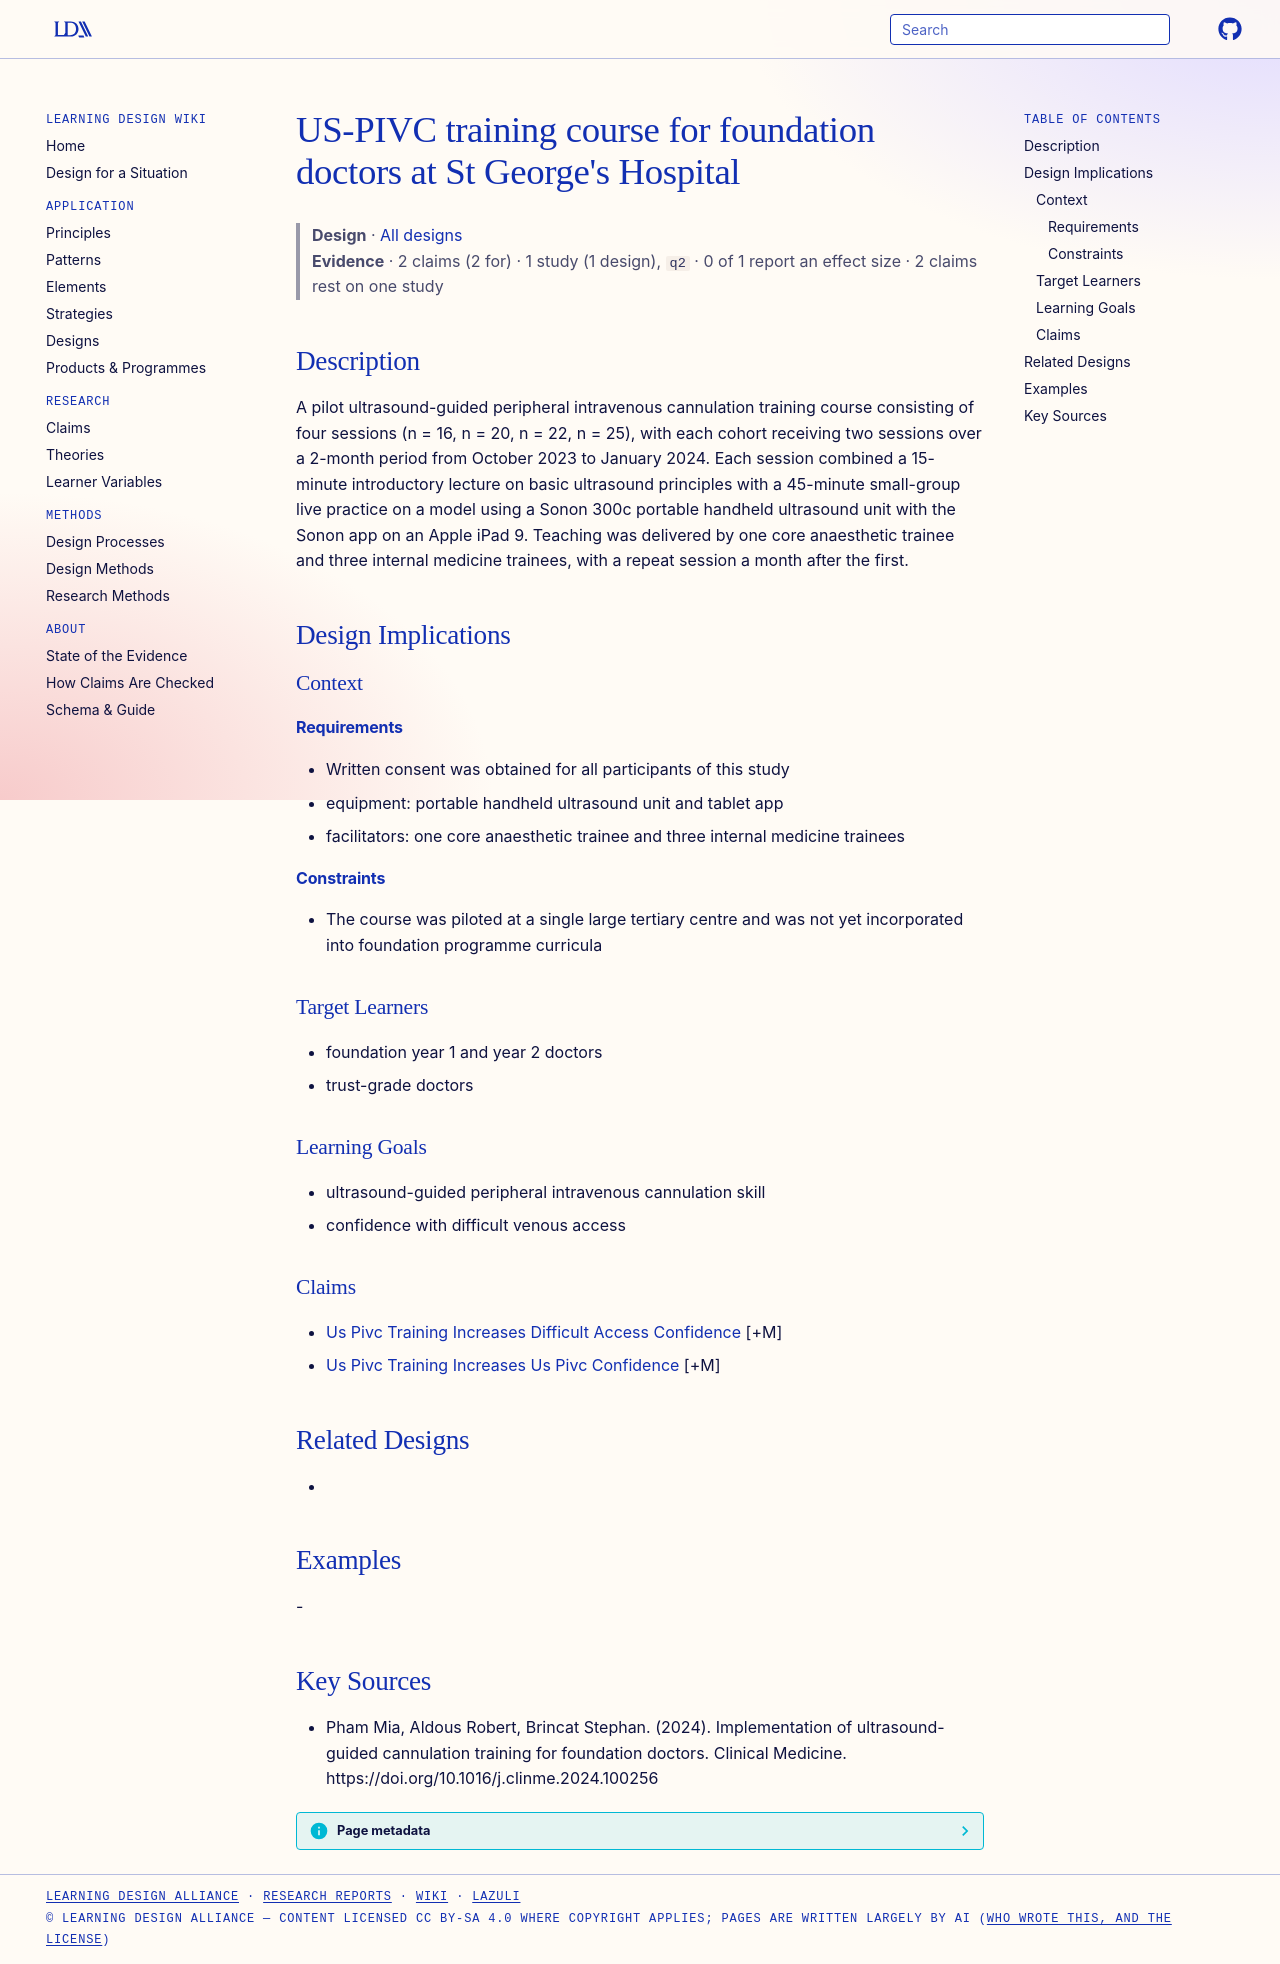

repository: Learning-Design-Alliance/learning-wiki · page: designs/us-pivc-training-course-sgh/index.html · generator: mkdocs

---
type: design
id: us-pivc-training-course-sgh
title: "US-PIVC training course for foundation doctors at St George's Hospital"
description: A pilot ultrasound-guided peripheral intravenous cannulation training course consisting of four sessions (n = 16, n = 20, n = 22, n = 25), with each cohort receiving two sessions over a 2-month period from October 202...
status: review
generated:
  by: "process:settle-candidates"
  at: 2026-11-07
sources:
  - id: pham-mia-2024
    resource: "https://doi.org/10.1016/j.clinme.2024.100256"
    title: "Pham Mia, Aldous Robert, Brincat Stephan. (2024). Implementation of ultrasound-guided cannulation training for foundation doctors. Clinical Medicine. https://doi.org/10.1016/j.clinme.2024.100256"
    author: Pham Mia, Aldous Robert, Brincat Stephan
---

# US-PIVC training course for foundation doctors at St George's Hospital

> **Design** · [All designs](index.md)
> **Evidence** · 2 claims (2 for) · 1 study (1 design), `q2` · 0 of 1 report an effect size · 2 claims rest on one study

## Description
A pilot ultrasound-guided peripheral intravenous cannulation training course consisting of four sessions (n = 16, n = 20, n = 22, n = 25), with each cohort receiving two sessions over a 2-month period from October 2023 to January 2024. Each session combined a 15-minute introductory lecture on basic ultrasound principles with a 45-minute small-group live practice on a model using a Sonon 300c portable handheld ultrasound unit with the Sonon app on an Apple iPad 9. Teaching was delivered by one core anaesthetic trainee and three internal medicine trainees, with a repeat session a month after the first.

## Design Implications

### Context
#### Requirements
- Written consent was obtained for all participants of this study
- equipment: portable handheld ultrasound unit and tablet app
- facilitators: one core anaesthetic trainee and three internal medicine trainees
#### Constraints
- The course was piloted at a single large tertiary centre and was not yet incorporated into foundation programme curricula

### Target Learners
- foundation year 1 and year 2 doctors
- trust-grade doctors

### Learning Goals
- ultrasound-guided peripheral intravenous cannulation skill
- confidence with difficult venous access

### Claims
- [Us Pivc Training Increases Difficult Access Confidence](../claims/us-pivc-training-increases-difficult-access-confidence.md) [+M]
- [Us Pivc Training Increases Us Pivc Confidence](../claims/us-pivc-training-increases-us-pivc-confidence.md) [+M]

## Related Designs
- 

## Examples
-

## Key Sources
- Pham Mia, Aldous Robert, Brincat Stephan. (2024). Implementation of ultrasound-guided cannulation training for foundation doctors. Clinical Medicine. https://doi.org/10.1016/j.clinme.2024.100256
